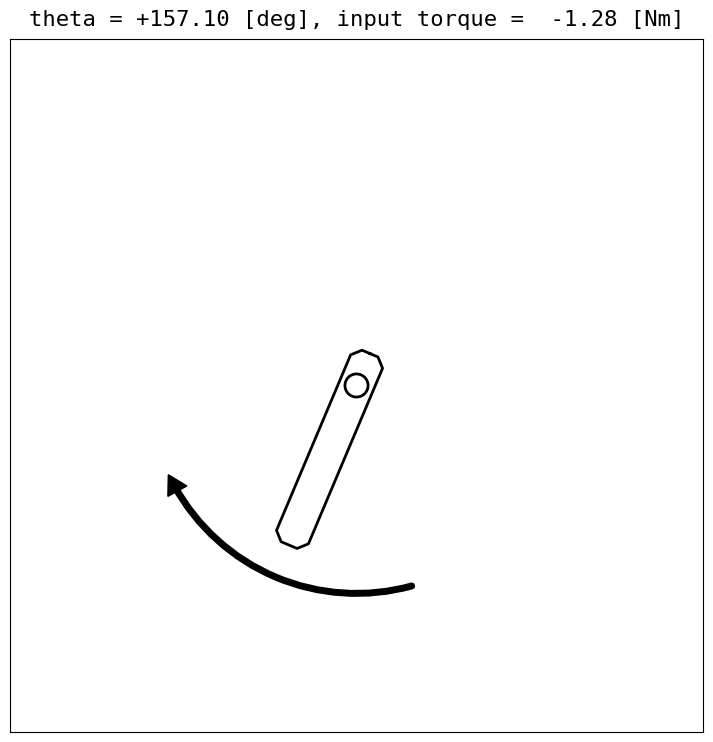

Reproduce this figure in Python. (Note: this script raises an exception after producing the figure.)
import numpy as np
import matplotlib.pyplot as plt
from matplotlib import patches
from matplotlib.animation import ArtistAnimation
from typing import Tuple

class Pendulum():
    def __init__(
            self,
            mass_of_pole: float = 1.0,
            length_of_pole: float = 1.0,
            max_torque_abs: float = 2.0,
            max_speed_abs: float = 8.0,
            delta_t: float = 0.05,
            visualize: bool = True,
        ) -> None:
        """initialize pendulum environment
        state variables:
            theta: angle of the pole (positive in the counter-clockwise direction)
            theta_dot: angular velocity of the pole
        control input:
            torque: torque applied to the joint (positive in the counter-clockwise direction)
        Note: dynamics of the pendulum is given by OpenAI gym implementation; https://github.com/openai/gym/blob/master/gym/envs/classic_control/pendulum.py
        """
        # physical parameters
        self.g = 9.81
        self.mass_of_pole = mass_of_pole
        self.length_of_pole = length_of_pole
        self.max_speed = max_speed_abs
        self.max_torque = max_torque_abs
        self.delta_t = delta_t

        # visualization settings
        self.max_length_of_torque_arrow = 1.0
        self.view_x_lim_min, self.view_x_lim_max = -2.0, 2.0
        self.view_y_lim_min, self.view_y_lim_max = -2.0, 2.0

        # reset environment
        self.visualize_flag = visualize
        self.reset()

    def reset(
            self, 
            init_state: np.ndarray = np.array([np.pi, 0.0]), # [theta, theta_dot]
        ) -> None:
        """reset environment to initial state"""
        # reset state variables
        self.state = init_state 

        # clear animation frames
        self.frames = []

        if self.visualize_flag:
            # prepare figure
            self.fig, self.ax = plt.subplots(1, 1, figsize=(9,9))

            # graph layout settings
            self.ax.set_xlim(self.view_x_lim_min, self.view_x_lim_max)
            self.ax.set_ylim(self.view_y_lim_min, self.view_y_lim_max)
            self.ax.tick_params(labelbottom=False, labelleft=False, labelright=False, labeltop=False)
            self.ax.tick_params(bottom=False, left=False, right=False, top=False)
            self.ax.set_aspect('equal')

    def update(self, u: np.ndarray, delta_t: float = 0.0, append_frame=True) -> None:
        """update state variables"""
        # get previous state variables
        theta, theta_dot = self.state

        # prepare params
        g = self.g
        m = self.mass_of_pole
        l = self.length_of_pole
        dt = self.delta_t if delta_t == 0.0 else delta_t

        torque = np.clip(u, -self.max_torque, self.max_torque)[0]
        new_theta_dot = theta_dot + (3 * g / (2 * l) * np.sin(theta) + 3.0 / (m * l**2) * torque) * dt
        new_theta_dot = np.clip(new_theta_dot, -self.max_speed, self.max_speed)
        new_theta = theta + new_theta_dot * dt
        new_theta = ((new_theta + np.pi) % (2 * np.pi)) - np.pi # normalize new_theta to [-pi, pi]

        # update state variables
        self.state = np.array([new_theta, new_theta_dot])

        # record frame if necessary
        if append_frame:
            self.append_frame(torque)

    def get_state(self) -> np.ndarray:
        """return state variables"""
        return self.state.copy()

    def append_frame(self, torque: float) -> None:
        """draw a frame of the animation."""
        # draw the pendulum
        theta, theta_dot = self.state
        origin_x, origin_y = 0.0, 0.0
        w = 0.2 # width of the pendulum
        l = self.length_of_pole # length of the pendulum
        e = -0.2 # param of the pendulum shape
        d = 0.05 # param of the pendulum shape
        pendulum_shape_x = [e, e, e+d, l-d, l, l, l-d, e+d, e, e]
        pendulum_shape_y = [0.0, 0.5*w-d, 0.5*w, 0.5*w, 0.5*w-d, -0.5*w+d, -0.5*w, -0.5*w, -0.5*w+d, 0.0]
        rotated_pendulum_shape_x, rotated_pendulum_shape_y = self._affine_transform(pendulum_shape_x, pendulum_shape_y, theta+0.5*np.pi, [origin_x, origin_y])
        frame = self.ax.plot(rotated_pendulum_shape_x, rotated_pendulum_shape_y, color='black', linewidth=2.0)

        # draw the joint circle
        joint = patches.Circle([origin_x, origin_y], radius=abs(e)/3.0, fc='white', ec='black', linewidth=2.0)
        frame += [self.ax.add_artist(joint)]

        # draw the information text
        text = "theta = {theta:>+7.2f} [deg], input torque = {torque:>+6.2f} [Nm]".format(theta=np.rad2deg(self.state[0]), torque=torque)
        frame += [self.ax.text(0.5, 1.02, text, ha='center', transform=self.ax.transAxes, fontsize=16, fontfamily='monospace')]

        # draw the arrow if the torque is not too small
        if abs(torque) > 1.0e-3:
            max_arrow_angle= 120 #[deg]
            angle_width = max_arrow_angle * abs(torque)/self.max_torque
            cent_angle = np.rad2deg(theta+0.5*np.pi)
            angle_s = cent_angle - angle_width/2
            angle_g = cent_angle + angle_width/2
            arrow_loc = 'e' if torque > 0 else 's'
            arrow_obj = self._draw_arc_arrow(self.ax,radius=self.length_of_pole*1.2,cent_x=origin_x,cent_y=origin_y,angle_s=angle_s,angle_g=angle_g,arrow_loc=arrow_loc)
            frame += arrow_obj

        # append frame
        self.frames.append(frame)

    def _draw_arc_arrow(self, ax: plt.axes, radius: float, cent_x: float, cent_y: float, \
                        angle_s: float, angle_g: float, arrow_loc: str='e', color: str='black') -> list:
        # create the arc
        theta2_ = angle_g - angle_s if angle_g > angle_s else angle_g - angle_s + 360
        diameter=2*radius
        arc = patches.Arc([cent_x,cent_y],diameter,diameter,angle=angle_s,
            theta1=0,theta2=theta2_,capstyle='round',linestyle='-',lw=5,color=color)

        # create the arrow head
        arrow_head_scale_factor = 0.03
        if arrow_loc=='e':
            # locate arrow head at the end of the arc
            goalX=cent_x+(diameter/2)*np.cos(np.radians(theta2_+angle_s)) #Do trig to determine end position
            goalY=cent_y+(diameter/2)*np.sin(np.radians(theta2_+angle_s))
            head = patches.RegularPolygon( #Create triangle as arrow head
                        xy=(goalX, goalY),   # (x,y)
                        numVertices=3,     # number of vertices
                        radius=arrow_head_scale_factor * diameter, # radius of polygon
                        orientation=np.radians(angle_s+theta2_), # orientation
                        color=color
                    )
        elif arrow_loc == 's':
            # locate arrow head at the start of the arc
            startX=cent_x+(diameter/2)*np.cos(np.radians(angle_s)) #Do trig to determine end position
            startY=cent_y+(diameter/2)*np.sin(np.radians(angle_s))
            head = patches.RegularPolygon( #Create triangle as arrow head
                        xy=(startX, startY),   # (x,y)
                        numVertices=3,         # number of vertices
                        radius=arrow_head_scale_factor * diameter, # radius of polygon corners
                        orientation=np.radians(angle_s+180.0), # orientation
                        color=color
                    )
        return [self.ax.add_artist(arc)]+[self.ax.add_artist(head)] # return arrow object

    # rotate shape and return location on the x-y plane.
    def _affine_transform(self, xlist: list, ylist: list, angle: float, translation: list=[0.0, 0.0]) -> Tuple[list, list]:
        transformed_x = []
        transformed_y = []
        if len(xlist) != len(ylist):
            print("[ERROR] xlist and ylist must have the same size.")
            raise AttributeError

        for i, xval in enumerate(xlist):
            transformed_x.append((xlist[i])*np.cos(angle)-(ylist[i])*np.sin(angle)+translation[0])
            transformed_y.append((xlist[i])*np.sin(angle)+(ylist[i])*np.cos(angle)+translation[1])
        transformed_x.append(transformed_x[0])
        transformed_y.append(transformed_y[0])
        return transformed_x, transformed_y
    
    def save_animation(self, filename: str, interval: int, movie_writer: str="ffmpeg") -> None:
        """save animation of the recorded frames (ffmpeg required)"""
        ani = ArtistAnimation(self.fig, self.frames, interval=interval, blit=True)
        ani.save(filename, writer=movie_writer)


if __name__ == "__main__":
    # test simulation with example control input
    sim_step = 100
    delta_t = 0.05
    pendulum = Pendulum()
    for i in range(sim_step):
        pendulum.update(u=[2.0 * np.sin(i/5.0)], delta_t=delta_t) # u is the control input to the pendulum, [ torque[Nm] ]
    # save animation
    pendulum.save_animation("test_simulation_of_pendulum.mp4", interval=int(delta_t * 1000), movie_writer="ffmpeg") # ffmpeg is required to write mp4 file